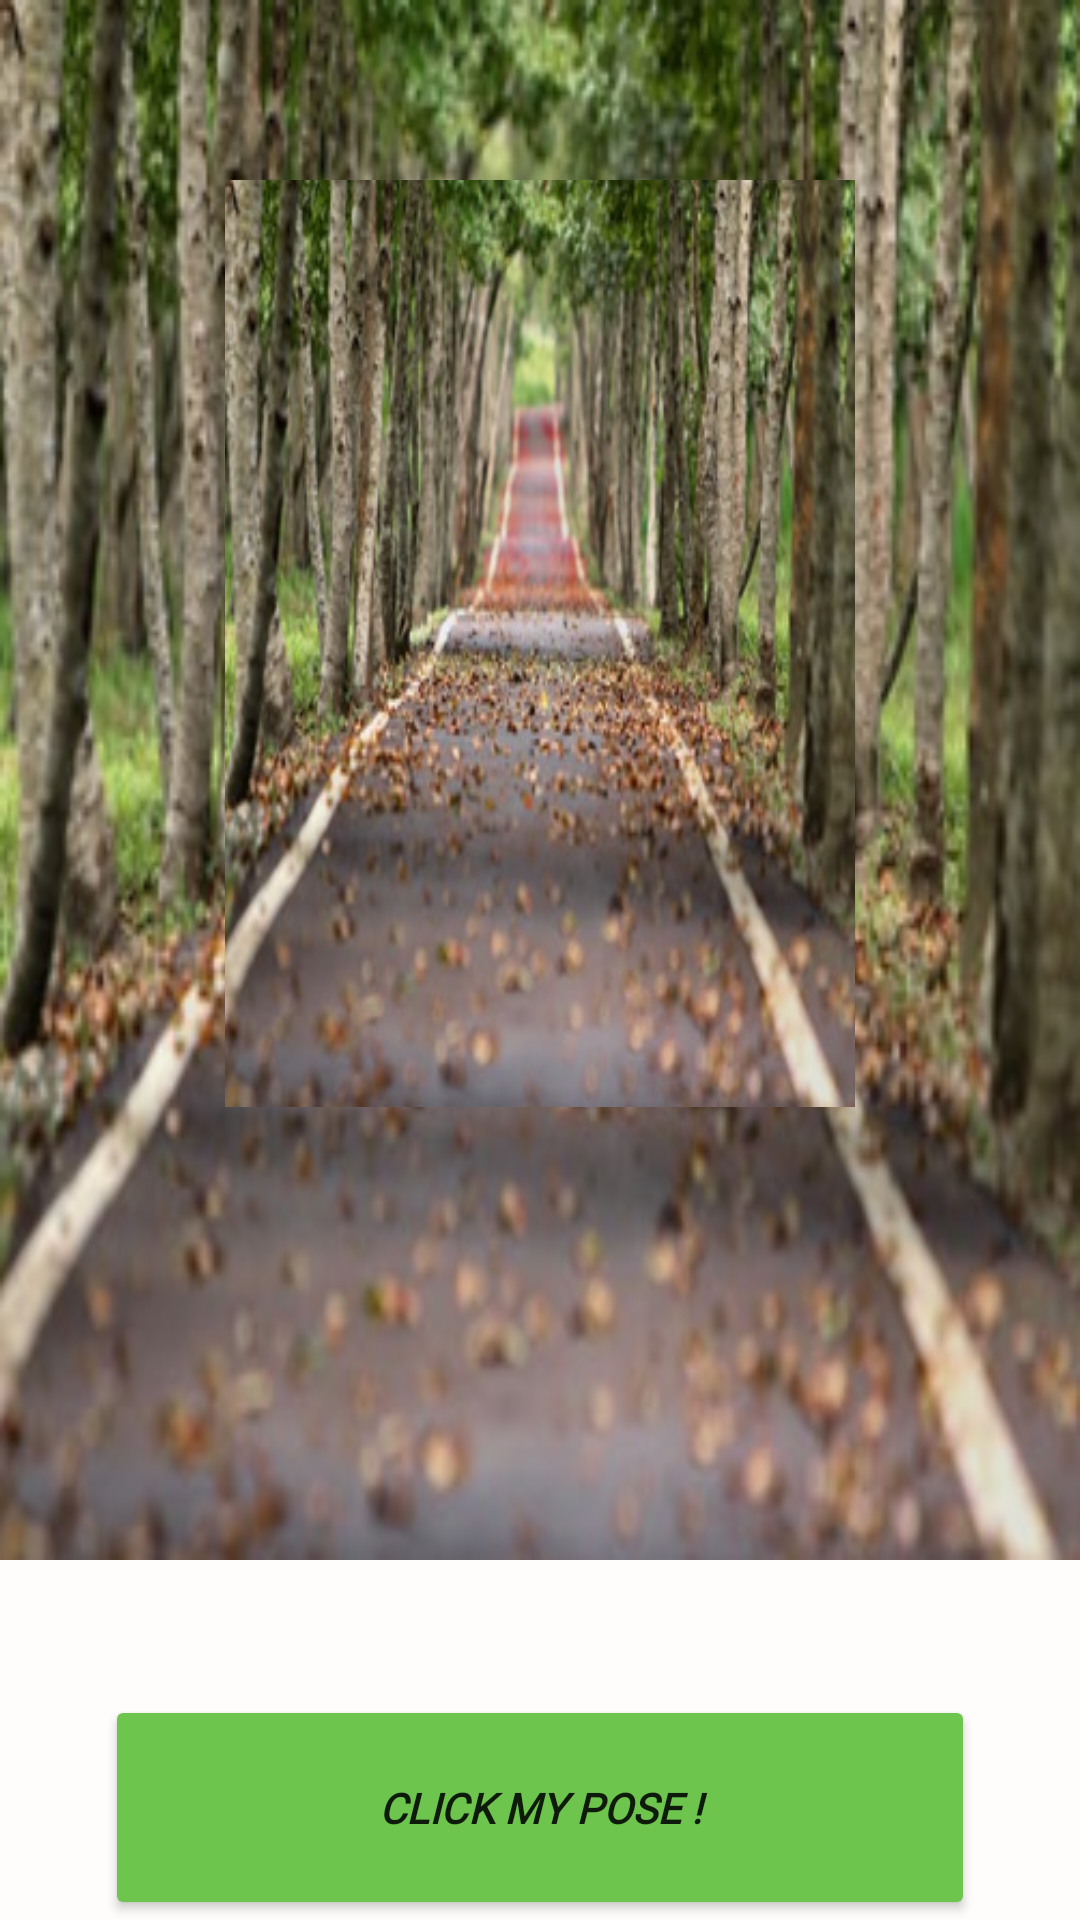

This screen was rendered from an Android layout file. Write that file and the resources it references.
<!-- AndroidManifest.xml: application theme Theme.MyApplication -->
<!-- res/layout/activity_nature_theme.xml -->
<?xml version="1.0" encoding="utf-8"?>
<LinearLayout xmlns:android="http://schemas.android.com/apk/res/android"
    xmlns:app="http://schemas.android.com/apk/res-auto"
    xmlns:tools="http://schemas.android.com/tools"
    android:layout_width="match_parent"
    android:layout_height="match_parent"
    android:background="#FFFCFC"
    android:orientation="vertical"
    tools:context=".Nature_theme">
    <LinearLayout
        android:layout_width="match_parent"
        android:layout_height="520dp"
        android:background="@drawable/nature_bg"
        android:orientation="vertical">

        <ImageView
            android:id="@+id/image_nature"
            android:layout_width="210dp"
            android:layout_height="309dp"
            android:layout_gravity="center"
            android:layout_margin="60dp"
            android:background="@drawable/nature_bg" />


    </LinearLayout>

    <Button
        android:id="@+id/natural_btn"
        android:layout_width="290dp"
        android:layout_height="1dp"
        android:layout_gravity="center"
        android:layout_marginTop="45dp"
        android:layout_weight="1"
        android:fontFamily="@font/bangers"
        android:gravity="center"
        android:text="@string/click_my_pose"
        android:textStyle="bold|italic"
        app:backgroundTint="#6DC54D" />

</LinearLayout>
<!-- resources referenced by this layout -->
<resources>
  <!-- drawable nature_bg: png bitmap (drawable, 186170 bytes) -->
  <string name="click_my_pose">CLICK MY POSE !</string>
  <style name="Theme.MyApplication" parent="Theme.MaterialComponents.DayNight.DarkActionBar">
          
          <item name="colorPrimary">@color/teal_200</item>
          <item name="colorPrimaryVariant">@color/teal_700</item>
          <item name="colorOnPrimary">@color/white</item>
          
          <item name="colorSecondary">@color/teal_200</item>
          <item name="colorSecondaryVariant">@color/teal_200</item>
          <item name="colorOnSecondary">@color/teal_700</item>
          
          <item name="android:statusBarColor" tools:targetApi="l">?attr/colorPrimaryVariant</item>
          
      </style>
  <!-- not gathered from this repository: default colours our renderer supplied (Android Studio template values) -->
  <color name="teal_200">#FF03DAC5</color>
  <color name="teal_700">#FF018786</color>
  <color name="white">#FFFFFFFF</color>
</resources>
